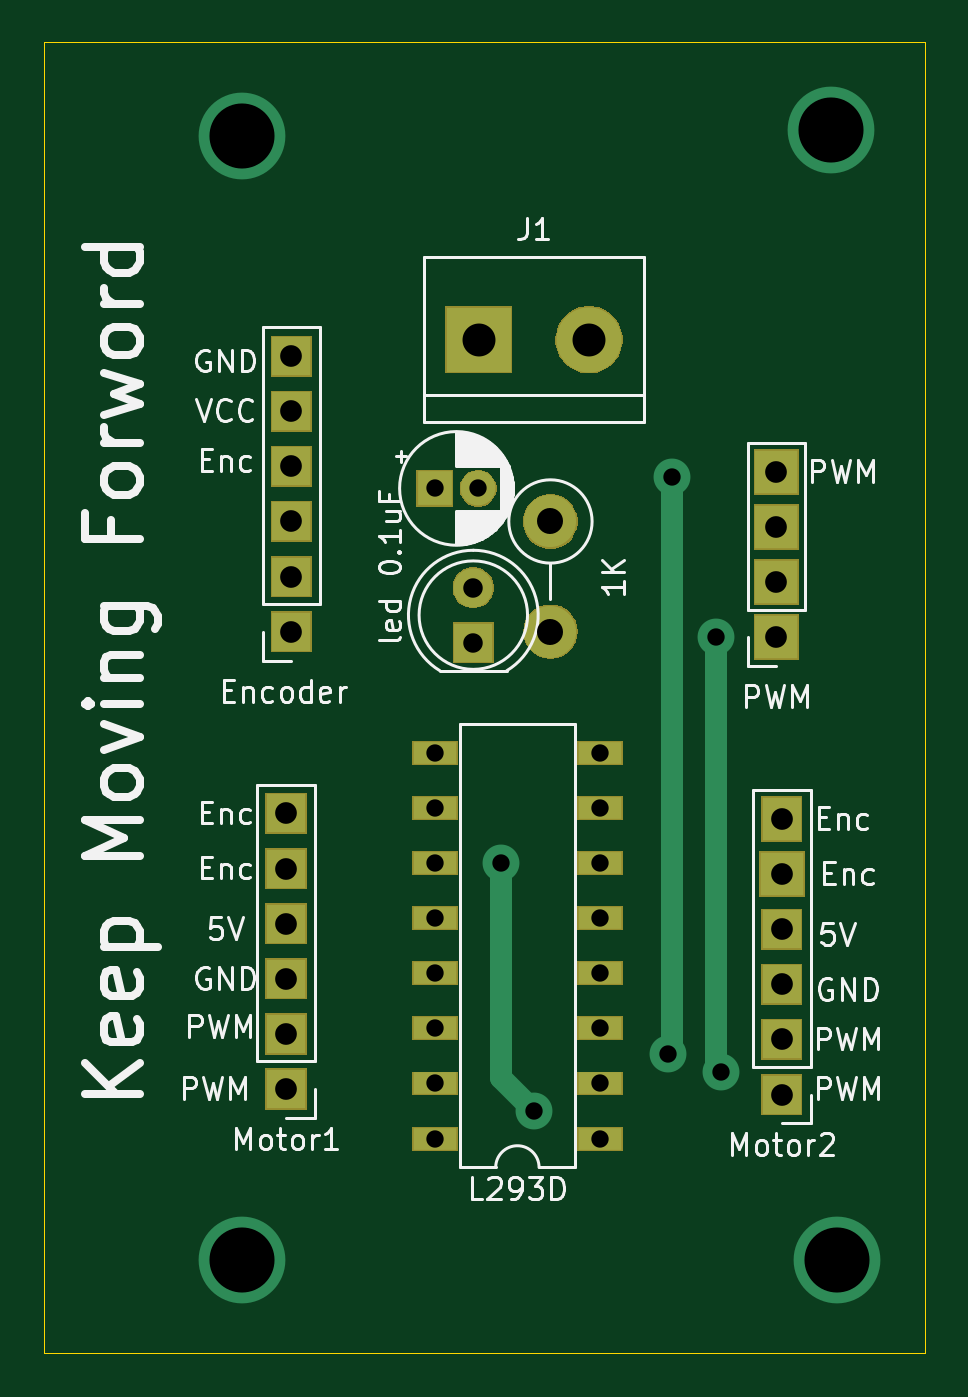
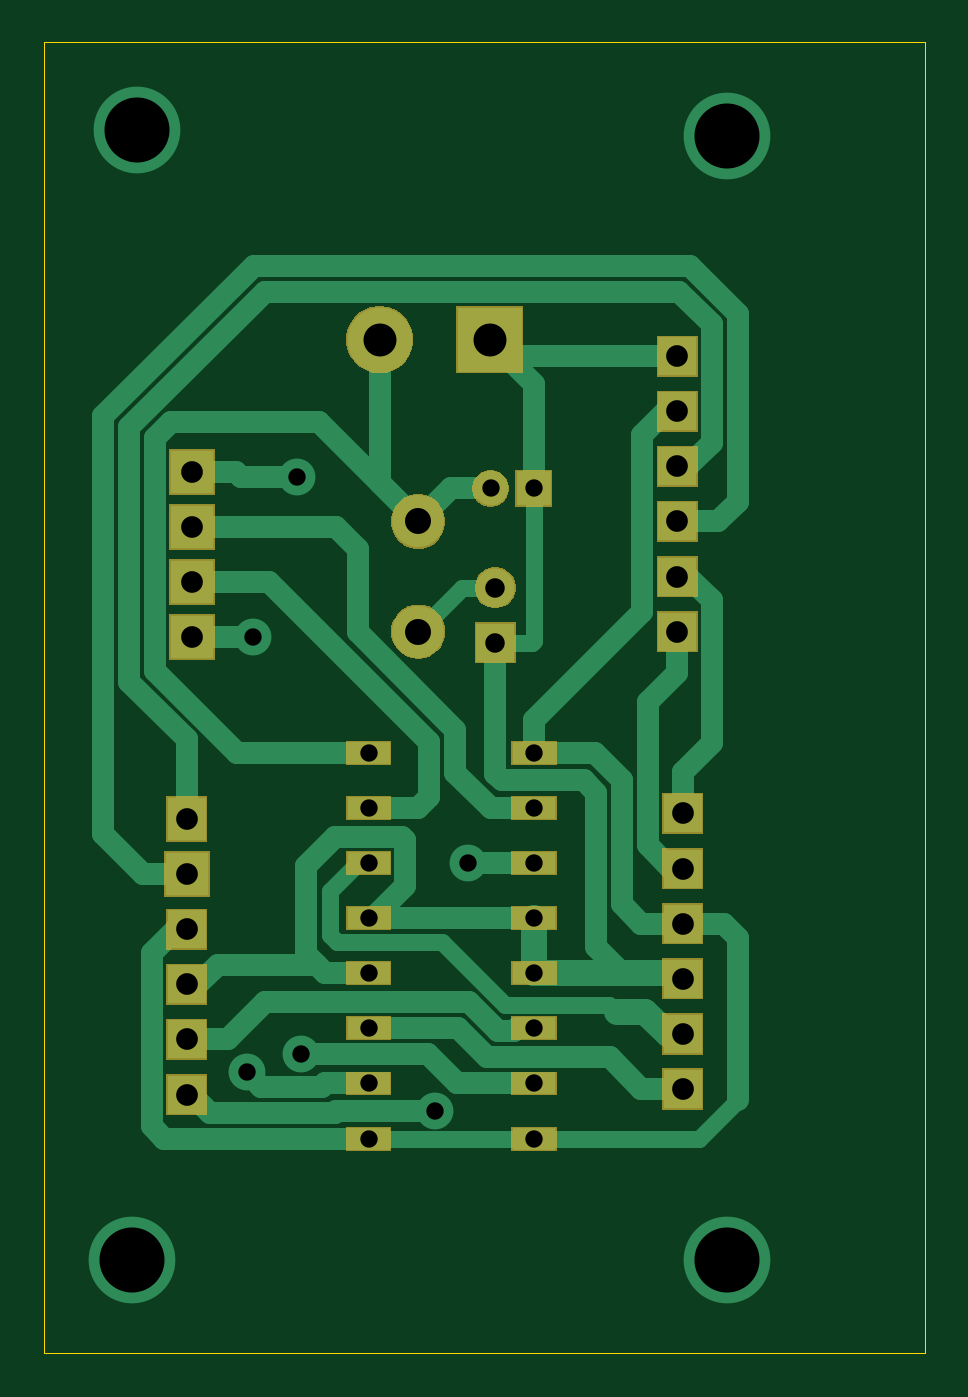
Circuit board: 10 layer files. Board 40.6 x 60.5 mm.
- bottom_copper: l293d-B_Cu.gbr (10313 bytes)
- bottom_mask: l293d-B_Mask.gbr (12192 bytes)
- paste: l293d-B_Paste.gbr (487 bytes)
- bottom_silk: l293d-B_SilkS.gbr (488 bytes)
- outline: l293d-Edge_Cuts.gbr (976 bytes)
- top_copper: l293d-F_Cu.gbr (2615 bytes)
- top_mask: l293d-F_Mask.gbr (12192 bytes)
- paste: l293d-F_Paste.gbr (487 bytes)
- top_silk: l293d-F_SilkS.gbr (33107 bytes)
- drill: l293d.drl (1111 bytes)

=== bottom_copper: l293d-B_Cu.gbr (10313 bytes, source omitted) ===
=== bottom_mask: l293d-B_Mask.gbr (12192 bytes, source omitted) ===
=== paste: l293d-B_Paste.gbr ===
G04 #@! TF.GenerationSoftware,KiCad,Pcbnew,(5.1.2)-2*
G04 #@! TF.CreationDate,2020-04-13T15:56:54+07:00*
G04 #@! TF.ProjectId,l293d,6c323933-642e-46b6-9963-61645f706362,rev?*
G04 #@! TF.SameCoordinates,Original*
G04 #@! TF.FileFunction,Paste,Bot*
G04 #@! TF.FilePolarity,Positive*
%FSLAX46Y46*%
G04 Gerber Fmt 4.6, Leading zero omitted, Abs format (unit mm)*
G04 Created by KiCad (PCBNEW (5.1.2)-2) date 2020-04-13 15:56:54*
%MOMM*%
%LPD*%
G04 APERTURE LIST*
G04 APERTURE END LIST*
M02*

=== bottom_silk: l293d-B_SilkS.gbr ===
G04 #@! TF.GenerationSoftware,KiCad,Pcbnew,(5.1.2)-2*
G04 #@! TF.CreationDate,2020-04-13T15:56:54+07:00*
G04 #@! TF.ProjectId,l293d,6c323933-642e-46b6-9963-61645f706362,rev?*
G04 #@! TF.SameCoordinates,Original*
G04 #@! TF.FileFunction,Legend,Bot*
G04 #@! TF.FilePolarity,Positive*
%FSLAX46Y46*%
G04 Gerber Fmt 4.6, Leading zero omitted, Abs format (unit mm)*
G04 Created by KiCad (PCBNEW (5.1.2)-2) date 2020-04-13 15:56:54*
%MOMM*%
%LPD*%
G04 APERTURE LIST*
G04 APERTURE END LIST*
M02*

=== outline: l293d-Edge_Cuts.gbr ===
G04 #@! TF.GenerationSoftware,KiCad,Pcbnew,(5.1.2)-2*
G04 #@! TF.CreationDate,2020-04-13T15:56:54+07:00*
G04 #@! TF.ProjectId,l293d,6c323933-642e-46b6-9963-61645f706362,rev?*
G04 #@! TF.SameCoordinates,Original*
G04 #@! TF.FileFunction,Profile,NP*
%FSLAX46Y46*%
G04 Gerber Fmt 4.6, Leading zero omitted, Abs format (unit mm)*
G04 Created by KiCad (PCBNEW (5.1.2)-2) date 2020-04-13 15:56:54*
%MOMM*%
%LPD*%
G04 APERTURE LIST*
%ADD10C,0.050000*%
G04 APERTURE END LIST*
D10*
X81534000Y-117856000D02*
X85852000Y-117856000D01*
X81534000Y-57404000D02*
X81534000Y-117856000D01*
X85852000Y-57404000D02*
X81534000Y-57404000D01*
X85852000Y-117856000D02*
X88900000Y-117856000D01*
X88900000Y-57404000D02*
X85852000Y-57404000D01*
X122174000Y-57404000D02*
X119126000Y-57404000D01*
X122174000Y-117856000D02*
X122174000Y-57404000D01*
X118110000Y-117856000D02*
X122174000Y-117856000D01*
X119126000Y-57404000D02*
X88900000Y-57404000D01*
X88900000Y-117856000D02*
X118110000Y-117856000D01*
M02*

=== top_copper: l293d-F_Cu.gbr ===
G04 #@! TF.GenerationSoftware,KiCad,Pcbnew,(5.1.2)-2*
G04 #@! TF.CreationDate,2020-04-13T15:56:54+07:00*
G04 #@! TF.ProjectId,l293d,6c323933-642e-46b6-9963-61645f706362,rev?*
G04 #@! TF.SameCoordinates,Original*
G04 #@! TF.FileFunction,Copper,L1,Top*
G04 #@! TF.FilePolarity,Positive*
%FSLAX46Y46*%
G04 Gerber Fmt 4.6, Leading zero omitted, Abs format (unit mm)*
G04 Created by KiCad (PCBNEW (5.1.2)-2) date 2020-04-13 15:56:54*
%MOMM*%
%LPD*%
G04 APERTURE LIST*
%ADD10R,2.000000X1.000000*%
%ADD11R,1.800000X1.800000*%
%ADD12R,1.800000X2.000000*%
%ADD13R,2.000000X2.000000*%
%ADD14R,3.000000X3.000000*%
%ADD15C,3.000000*%
%ADD16R,1.600000X1.600000*%
%ADD17C,1.600000*%
%ADD18C,1.800000*%
%ADD19C,2.400000*%
%ADD20O,2.400000X2.400000*%
%ADD21C,4.000000*%
%ADD22C,1.700000*%
%ADD23C,1.000000*%
G04 APERTURE END LIST*
D10*
X107188000Y-107950000D03*
X99568000Y-90170000D03*
X107188000Y-105410000D03*
X99568000Y-92710000D03*
X107188000Y-102870000D03*
X99568000Y-95250000D03*
X107188000Y-100330000D03*
X99568000Y-97790000D03*
X107188000Y-97790000D03*
X99568000Y-100330000D03*
X107188000Y-95250000D03*
X99568000Y-102870000D03*
X107188000Y-92710000D03*
X99568000Y-105410000D03*
X107188000Y-90170000D03*
X99568000Y-107950000D03*
D11*
X92710000Y-105664000D03*
X92710000Y-103124000D03*
X92710000Y-100584000D03*
X92710000Y-98044000D03*
X92710000Y-95504000D03*
X92710000Y-92964000D03*
D12*
X115570000Y-93218000D03*
D13*
X115570000Y-95758000D03*
D11*
X115570000Y-98298000D03*
X115570000Y-100838000D03*
X115570000Y-103378000D03*
X115570000Y-105918000D03*
D14*
X101600000Y-71120000D03*
D15*
X106680000Y-71120000D03*
D13*
X115316000Y-84836000D03*
X115316000Y-82296000D03*
X115316000Y-79756000D03*
X115316000Y-77216000D03*
D11*
X92964000Y-84582000D03*
X92964000Y-82042000D03*
X92964000Y-79502000D03*
X92964000Y-76962000D03*
X92964000Y-74422000D03*
X92964000Y-71882000D03*
D16*
X99568000Y-77978000D03*
D17*
X101568000Y-77978000D03*
D11*
X101346000Y-85090000D03*
D18*
X101346000Y-82550000D03*
D19*
X104902000Y-79502000D03*
D20*
X104902000Y-84582000D03*
D21*
X117856000Y-61468000D03*
X90678000Y-61722000D03*
X118110000Y-113538000D03*
X90678000Y-113538000D03*
D22*
X102616000Y-95250000D03*
X104140000Y-106680000D03*
X112776000Y-104902000D03*
X112522000Y-84836000D03*
X110305990Y-104070010D03*
X110490000Y-77470000D03*
D23*
X102616000Y-105156000D02*
X104140000Y-106680000D01*
X102616000Y-95250000D02*
X102616000Y-105156000D01*
X112522000Y-104648000D02*
X112776000Y-104902000D01*
X112522000Y-84836000D02*
X112522000Y-104648000D01*
X110490000Y-103886000D02*
X110305990Y-104070010D01*
X110490000Y-77470000D02*
X110490000Y-103886000D01*
M02*

=== top_mask: l293d-F_Mask.gbr (12192 bytes, source omitted) ===
=== paste: l293d-F_Paste.gbr ===
G04 #@! TF.GenerationSoftware,KiCad,Pcbnew,(5.1.2)-2*
G04 #@! TF.CreationDate,2020-04-13T15:56:54+07:00*
G04 #@! TF.ProjectId,l293d,6c323933-642e-46b6-9963-61645f706362,rev?*
G04 #@! TF.SameCoordinates,Original*
G04 #@! TF.FileFunction,Paste,Top*
G04 #@! TF.FilePolarity,Positive*
%FSLAX46Y46*%
G04 Gerber Fmt 4.6, Leading zero omitted, Abs format (unit mm)*
G04 Created by KiCad (PCBNEW (5.1.2)-2) date 2020-04-13 15:56:54*
%MOMM*%
%LPD*%
G04 APERTURE LIST*
G04 APERTURE END LIST*
M02*

=== top_silk: l293d-F_SilkS.gbr (33107 bytes, source omitted) ===
=== drill: l293d.drl ===
M48
; DRILL file {KiCad (5.1.2)-2} date 4/13/2020 3:56:59 PM
; FORMAT={2:4/ absolute / inch / suppress leading zeros}
; #@! TF.CreationDate,2020-04-13T15:56:59+07:00
; #@! TF.GenerationSoftware,Kicad,Pcbnew,(5.1.2)-2
FMAT,2
INCH,TZ
T1C0.0315
T2C0.0354
T3C0.0394
T4C0.0472
T5C0.0598
T6C0.1181
%
G90
G05
T1
X40400Y-37500
X41000Y-42000
X43428Y-40972
X43500Y-30500
X44300Y-33400
X44400Y-41300
X39200Y-35500
X39200Y-36500
X39200Y-37500
X39200Y-38500
X39200Y-39500
X39200Y-40500
X39200Y-41500
X39200Y-42500
X42200Y-35500
X42200Y-36500
X42200Y-37500
X42200Y-38500
X42200Y-39500
X42200Y-40500
X42200Y-41500
X42200Y-42500
X39200Y-30700
X39987Y-30700
T2
X39900Y-32500
X39900Y-33500
T3
X45400Y-30400
X45400Y-31400
X45400Y-32400
X45400Y-33400
X45500Y-36700
X45500Y-37700
X45500Y-38700
X45500Y-39700
X45500Y-40700
X45500Y-41700
X36600Y-28300
X36600Y-29300
X36600Y-30300
X36600Y-31300
X36600Y-32300
X36600Y-33300
X36500Y-36600
X36500Y-37600
X36500Y-38600
X36500Y-39600
X36500Y-40600
X36500Y-41600
T4
X41300Y-31300
X41300Y-33300
T5
X40000Y-28000
X42000Y-28000
T6
X35700Y-24300
X35700Y-44700
X46400Y-24200
X46500Y-44700
T0
M30

